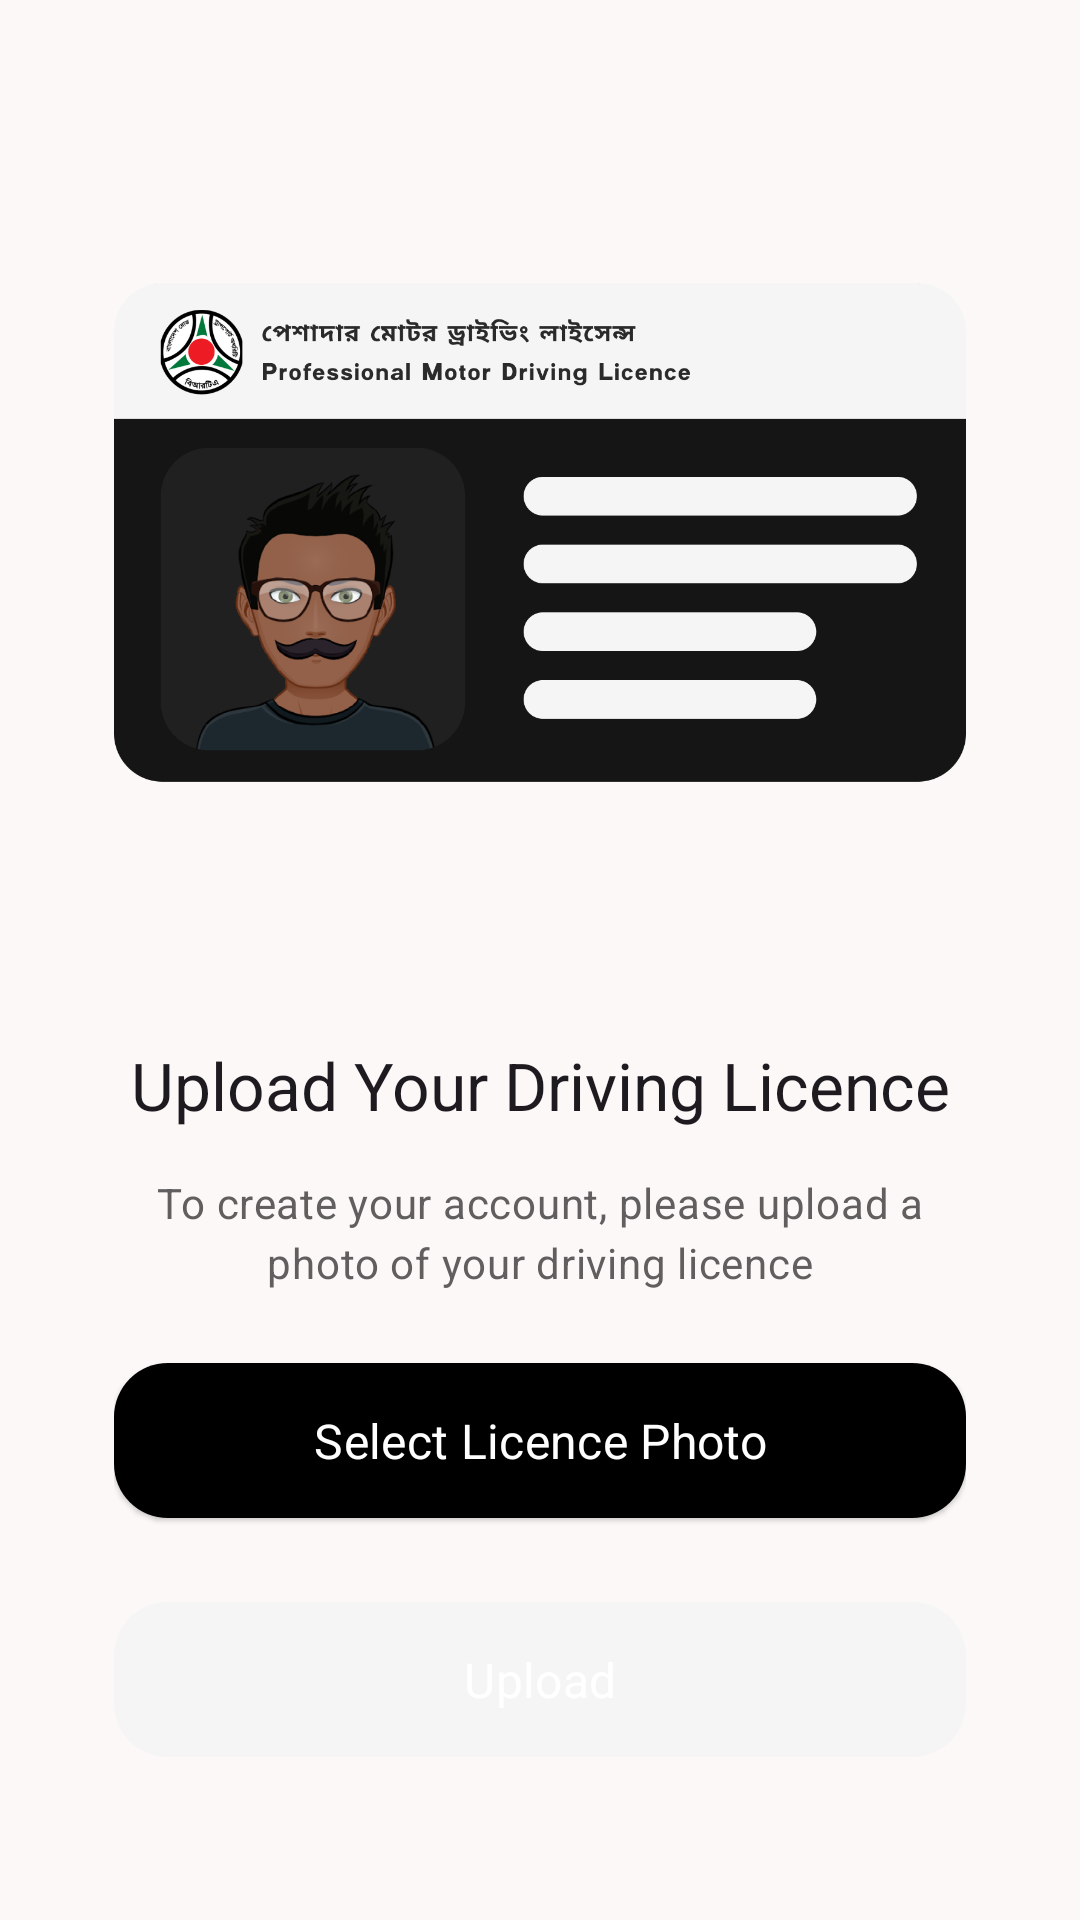

The Android layout XML behind this screen, and the referenced resources:
<!-- AndroidManifest.xml: application theme AppTheme -->
<!-- res/layout/fragment_license_upload.xml -->
<?xml version="1.0" encoding="utf-8"?>
<androidx.core.widget.NestedScrollView xmlns:android="http://schemas.android.com/apk/res/android"
    xmlns:app="http://schemas.android.com/apk/res-auto"
    xmlns:tools="http://schemas.android.com/tools"
    android:layout_width="match_parent"
    android:layout_height="match_parent"
    tools:context=".auth.presentation.registration.LicenseUploadFragment">

    <LinearLayout
        android:layout_width="match_parent"
        android:layout_height="wrap_content"
        android:layout_marginStart="38dp"
        android:layout_marginEnd="38dp"
        android:orientation="vertical"
        android:layout_gravity="center">

        <com.google.android.material.imageview.ShapeableImageView
            android:id="@+id/shapeable_imageview"
            android:layout_width="wrap_content"
            android:layout_height="255dp"
            android:layout_gravity="center"
            android:src="@drawable/img_license_placeholder" />

        <com.google.android.material.textview.MaterialTextView
            style="@style/CustomTitleLarge"
            android:layout_width="match_parent"
            android:layout_height="wrap_content"
            android:layout_marginTop="42dp"
            android:text="@string/registration_page_license_upload_title_text"
            android:textAlignment="center" />

        <com.google.android.material.textview.MaterialTextView
            style="@style/CustomBodyMedium"
            android:layout_width="match_parent"
            android:layout_height="wrap_content"
            android:layout_marginTop="15dp"
            android:text="@string/registration_page_license_upload_instruction_text"
            android:textAlignment="center" />

        <com.google.android.material.button.MaterialButton
            android:id="@+id/button_select_license"
            android:layout_width="match_parent"
            android:layout_height="wrap_content"
            android:layout_marginTop="20dp"
            android:text="@string/registration_page_enter_license_upload_select_button_text"
            android:theme="@style/Widget.Material3.Button.ElevatedButton" />

        <com.google.android.material.button.MaterialButton
            android:id="@+id/button_next"
            android:layout_width="match_parent"
            android:layout_height="wrap_content"
            android:layout_marginTop="20dp"
            android:text="@string/registration_page_enter_nid_upload_upload_button_text"
            android:theme="@style/Widget.Material3.Button.ElevatedButton"
            style="@style/CustomDisabledButton"
            android:enabled="false"/>
    </LinearLayout>
</androidx.core.widget.NestedScrollView>
<!-- resources referenced by this layout -->
<resources>
  <string name="registration_page_enter_license_upload_select_button_text">Select Licence Photo</string>
  <string name="registration_page_enter_nid_upload_upload_button_text">Upload</string>
  <string name="registration_page_license_upload_instruction_text">To create your account, please upload a photo of your driving licence</string>
  <string name="registration_page_license_upload_title_text">Upload Your Driving Licence</string>
  <style name="CustomBodyMedium" parent="TextAppearance.Material3.BodyMedium">
          <item name="android:textColor">@color/md_theme_tertiary</item>
          <item name="fontFamily">@font/poppins_regular</item>
      </style>
  <style name="CustomDisabledButton" parent="Widget.Material3.Button.TonalButton">
          <item name="backgroundTint">@color/theme_custom_disabled_button_color</item>
          <item name="android:textColor">@color/md_theme_onSecondary</item>
          <item name="android:padding">15dp</item>
          <item name="cornerRadius">18dp</item>
      </style>
  <style name="CustomTitleLarge" parent="TextAppearance.Material3.TitleLarge">
          <item name="fontFamily">@font/poppins_black</item>
      </style>
  <color name="md_theme_tertiary">#605E5E</color>
  <color name="theme_custom_disabled_button_color">#F5F5F5</color>
  <color name="md_theme_onSecondary">#FFFFFF</color>
  <color name="md_theme_primary">#000000</color>
  <color name="md_theme_onPrimary">#FFFFFF</color>
  <color name="md_theme_primaryContainer">#262626</color>
  <color name="md_theme_onPrimaryContainer">#B3B1B0</color>
  <color name="md_theme_secondary">#31464F</color>
  <color name="md_theme_secondaryContainer">#546A74</color>
  <color name="md_theme_onSecondaryContainer">#FFFFFF</color>
  <color name="md_theme_onTertiary">#FFFFFF</color>
  <color name="md_theme_tertiaryContainer">#A09D9D</color>
  <color name="md_theme_onTertiaryContainer">#111010</color>
  <color name="md_theme_error">#BA1A1A</color>
  <color name="md_theme_onError">#FFFFFF</color>
  <color name="md_theme_errorContainer">#FFDAD6</color>
  <color name="md_theme_onErrorContainer">#410002</color>
  <color name="md_theme_background">#FDF8F8</color>
  <color name="md_theme_onBackground">#1C1B1B</color>
  <color name="md_theme_surface">#FDF8F8</color>
  <color name="md_theme_onSurface">#1C1B1B</color>
  <color name="md_theme_surfaceVariant">#E0E3E3</color>
  <color name="md_theme_onSurfaceVariant">#444748</color>
  <color name="md_theme_outline">#747878</color>
  <color name="md_theme_outlineVariant">#C4C7C7</color>
  <color name="md_theme_inverseSurface">#313030</color>
  <color name="md_theme_inverseOnSurface">#F4F0EF</color>
  <color name="md_theme_inversePrimary">#C8C6C5</color>
  <color name="md_theme_primaryFixed">#E5E2E1</color>
  <color name="md_theme_onPrimaryFixed">#1C1B1B</color>
  <color name="md_theme_primaryFixedDim">#C8C6C5</color>
  <color name="md_theme_onPrimaryFixedVariant">#474646</color>
  <color name="md_theme_secondaryFixed">#CFE6F2</color>
  <color name="md_theme_onSecondaryFixed">#071E27</color>
  <color name="md_theme_secondaryFixedDim">#B4CAD6</color>
  <color name="md_theme_onSecondaryFixedVariant">#354A53</color>
  <color name="md_theme_tertiaryFixed">#E6E1E1</color>
  <color name="md_theme_onTertiaryFixed">#1C1B1B</color>
  <color name="md_theme_tertiaryFixedDim">#C9C5C5</color>
  <color name="md_theme_onTertiaryFixedVariant">#484646</color>
  <color name="md_theme_surfaceDim">#DDD9D8</color>
  <color name="md_theme_surfaceBright">#FDF8F8</color>
  <color name="md_theme_surfaceContainerLowest">#FFFFFF</color>
  <color name="md_theme_surfaceContainerLow">#F7F3F2</color>
  <color name="md_theme_surfaceContainer">#F1EDEC</color>
  <color name="md_theme_surfaceContainerHigh">#EBE7E6</color>
  <color name="md_theme_surfaceContainerHighest">#E5E2E1</color>
</resources>
